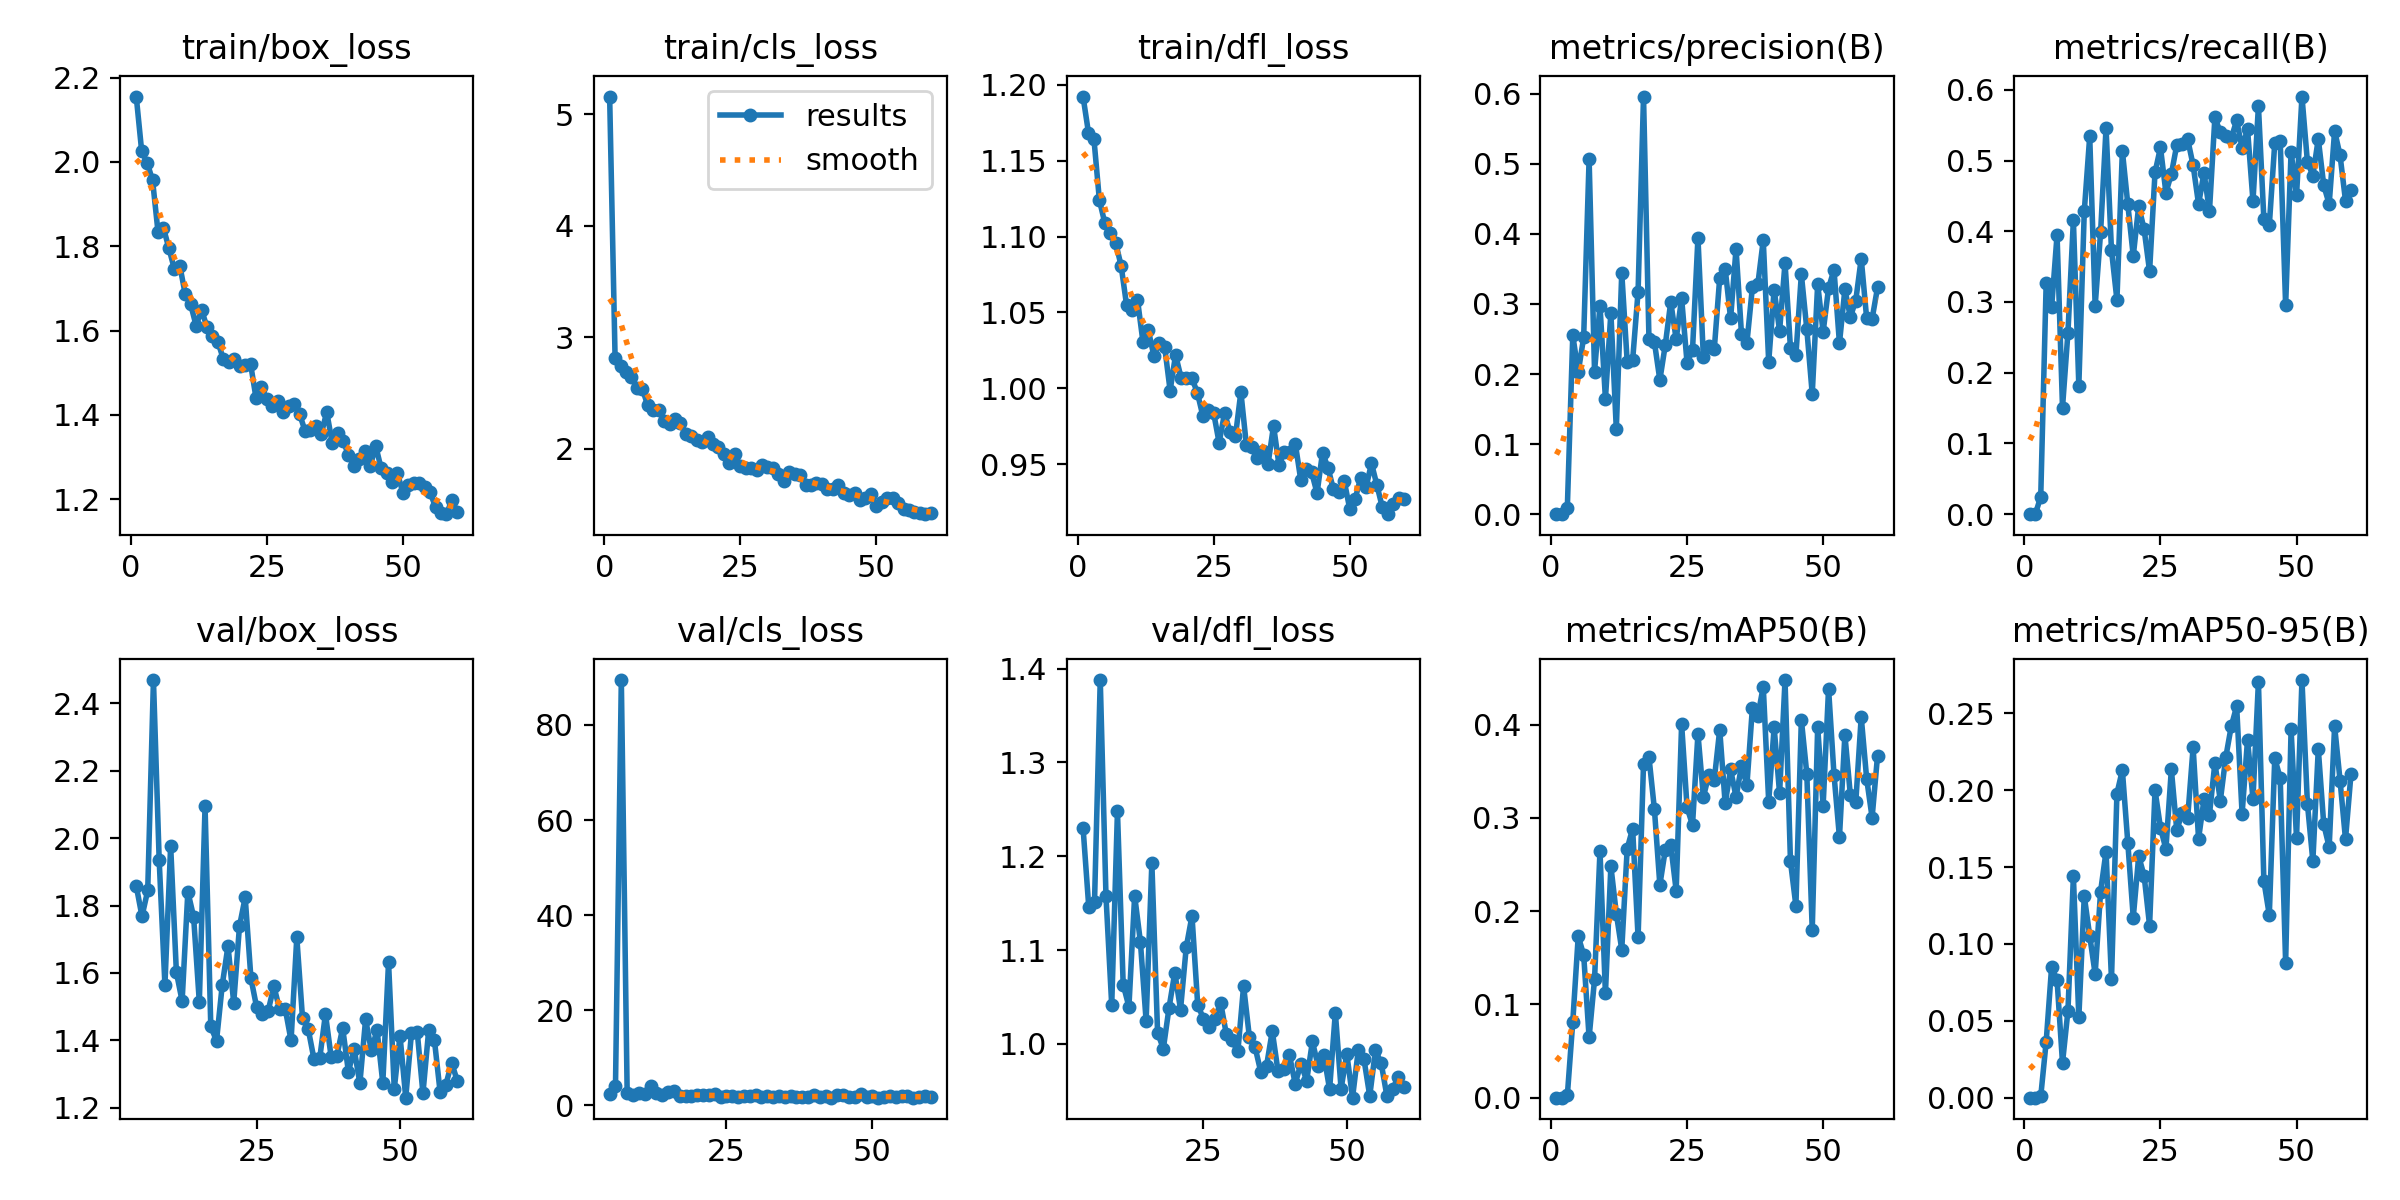

The file beside this chart, header and first rows:
epoch, time, train/box_loss, train/cls_loss, train/dfl_loss, metrics/precision(B), metrics/recall(B), metrics/mAP50(B), metrics/mAP50-95(B), val/box_loss, val/cls_loss, val/dfl_loss, lr/pg0, lr/pg1, lr/pg2
1, 29.99, 2.155, 5.161, 1.192, 0, 0, 0, 0, nan, nan, nan, 0.07048, 0.00328, 0.00328
2, 91.18, 2.025, 2.816, 1.168, 0, 0, 0, 0, nan, nan, nan, 0.04037, 0.006505, 0.006505
3, 199, 1.999, 2.745, 1.164, 0.00918, 0.02441, 0.00241, 0.00079, nan, nan, nan, 0.01015, 0.009619, 0.009619
4, 302.1, 1.956, 2.694, 1.124, 0.2553, 0.3266, 0.08134, 0.03636, 1.858, inf, 1.23, 0.009505, 0.009505, 0.009505
5, 403.3, 1.834, 2.644, 1.109, 0.2026, 0.2925, 0.173, 0.08507, 1.768, 2.397, 1.146, 0.00934, 0.00934, 0.00934
6, 505.6, 1.843, 2.549, 1.102, 0.2523, 0.3948, 0.1533, 0.07652, 1.845, 4.122, 1.151, 0.009175, 0.009175, 0.009175
7, 617, 1.795, 2.54, 1.096, 0.507, 0.1507, 0.06456, 0.02261, 2.469, 89.44, 1.388, 0.00901, 0.00901, 0.00901
8, 722.1, 1.746, 2.391, 1.081, 0.2035, 0.2568, 0.1269, 0.05655, 1.934, 2.617, 1.157, 0.008845, 0.008845, 0.008845
9, 837, 1.754, 2.35, 1.055, 0.2978, 0.4158, 0.2646, 0.1439, 1.564, 2.187, 1.041, 0.00868, 0.00868, 0.00868
10, 943, 1.686, 2.354, 1.051, 0.1646, 0.1815, 0.1118, 0.05223, 1.978, 2.652, 1.248, 0.008515, 0.008515, 0.008515
11, 1048, 1.662, 2.25, 1.059, 0.2876, 0.4281, 0.2483, 0.1311, 1.602, 2.403, 1.063, 0.00835, 0.00835, 0.00835
12, 1155, 1.611, 2.22, 1.031, 0.1214, 0.5341, 0.1975, 0.1052, 1.517, 4.028, 1.04, 0.008185, 0.008185, 0.008185
13, 1259, 1.649, 2.267, 1.038, 0.3445, 0.2945, 0.1588, 0.08045, 1.841, 2.58, 1.158, 0.00802, 0.00802, 0.00802
14, 1362, 1.608, 2.23, 1.022, 0.2173, 0.3986, 0.2672, 0.1341, 1.767, 2.154, 1.109, 0.007855, 0.007855, 0.007855
15, 1468, 1.587, 2.136, 1.03, 0.22, 0.5458, 0.2885, 0.1601, 1.514, 2.726, 1.025, 0.00769, 0.00769, 0.00769
16, 1577, 1.574, 2.117, 1.027, 0.3176, 0.3732, 0.172, 0.07692, 2.094, 3.043, 1.193, 0.007525, 0.007525, 0.007525
17, 1682, 1.532, 2.077, 0.9985, 0.5961, 0.3029, 0.358, 0.1979, 1.441, 1.911, 1.012, 0.00736, 0.00736, 0.00736
18, 1789, 1.525, 2.063, 1.022, 0.2494, 0.5137, 0.3652, 0.213, 1.398, 2.007, 0.9949, 0.007195, 0.007195, 0.007195
19, 1895, 1.533, 2.106, 1.007, 0.2456, 0.438, 0.3094, 0.1659, 1.565, 1.981, 1.039, 0.00703, 0.00703, 0.00703
20, 2000, 1.515, 2.042, 1.006, 0.1916, 0.3651, 0.2282, 0.1172, 1.68, 2.204, 1.076, 0.006865, 0.006865, 0.006865
21, 2106, 1.518, 2.018, 1.007, 0.2416, 0.4356, 0.2657, 0.1571, 1.512, 2.218, 1.037, 0.0067, 0.0067, 0.0067
22, 2212, 1.522, 1.952, 0.9972, 0.3029, 0.4026, 0.271, 0.1443, 1.738, 2.176, 1.103, 0.006535, 0.006535, 0.006535
23, 2315, 1.44, 1.872, 0.982, 0.2497, 0.3435, 0.222, 0.112, 1.824, 2.437, 1.136, 0.00637, 0.00637, 0.00637
24, 2418, 1.467, 1.956, 0.9855, 0.3084, 0.4833, 0.4006, 0.2001, 1.585, 1.806, 1.041, 0.006205, 0.006205, 0.006205
25, 2524, 1.437, 1.844, 0.9837, 0.2157, 0.5185, 0.3113, 0.1756, 1.498, 1.932, 1.027, 0.00604, 0.00604, 0.00604
26, 2629, 1.42, 1.834, 0.9641, 0.2341, 0.4546, 0.2924, 0.1617, 1.478, 2.028, 1.018, 0.005875, 0.005875, 0.005875
27, 2735, 1.432, 1.827, 0.9836, 0.3946, 0.4809, 0.3903, 0.2135, 1.487, 1.808, 1.027, 0.00571, 0.00571, 0.00571
28, 2840, 1.406, 1.811, 0.9714, 0.2238, 0.5221, 0.3225, 0.174, 1.561, 1.971, 1.044, 0.005545, 0.005545, 0.005545
29, 2954, 1.422, 1.854, 0.9684, 0.2405, 0.5229, 0.3463, 0.1855, 1.492, 1.945, 1.01, 0.00538, 0.00538, 0.00538
30, 3059, 1.425, 1.837, 0.9975, 0.2356, 0.5302, 0.3411, 0.1821, 1.492, 2.19, 1.004, 0.005215, 0.005215, 0.005215
31, 3165, 1.402, 1.828, 0.9629, 0.3375, 0.4933, 0.3947, 0.2279, 1.4, 1.731, 0.9919, 0.00505, 0.00505, 0.00505
32, 3296, 1.362, 1.78, 0.9613, 0.3506, 0.4384, 0.3156, 0.1684, 1.705, 1.912, 1.062, 0.004885, 0.004885, 0.004885
33, 3400, 1.364, 1.717, 0.9538, 0.2793, 0.4826, 0.352, 0.194, 1.465, 1.88, 1.008, 0.00472, 0.00472, 0.00472
34, 3506, 1.374, 1.791, 0.9588, 0.3788, 0.4283, 0.3224, 0.1841, 1.433, 1.923, 0.9966, 0.004555, 0.004555, 0.004555
35, 3681, 1.355, 1.775, 0.9502, 0.2571, 0.5609, 0.3557, 0.2177, 1.344, 1.846, 0.9701, 0.00439, 0.00439, 0.00439
36, 3986, 1.407, 1.768, 0.9753, 0.2448, 0.5399, 0.3355, 0.1933, 1.347, 1.908, 0.9765, 0.004225, 0.004225, 0.004225
37, 4271, 1.333, 1.674, 0.9496, 0.3236, 0.5353, 0.4178, 0.2214, 1.478, 1.717, 1.014, 0.00406, 0.00406, 0.00406
38, 4385, 1.357, 1.682, 0.9579, 0.328, 0.5314, 0.4093, 0.2415, 1.349, 1.876, 0.971, 0.003895, 0.003895, 0.003895
39, 4654, 1.338, 1.694, 0.9577, 0.391, 0.5567, 0.4409, 0.2546, 1.355, 1.731, 0.9729, 0.00373, 0.00373, 0.00373
40, 4893, 1.305, 1.684, 0.9636, 0.2173, 0.5176, 0.3176, 0.1847, 1.437, 2.164, 0.9877, 0.003565, 0.003565, 0.003565
41, 5036, 1.279, 1.64, 0.9396, 0.3206, 0.5443, 0.3973, 0.2329, 1.307, 1.764, 0.9577, 0.0034, 0.0034, 0.0034
42, 5252, 1.295, 1.644, 0.9467, 0.2615, 0.4426, 0.3265, 0.1943, 1.374, 1.902, 0.9789, 0.003235, 0.003235, 0.003235
43, 5359, 1.313, 1.678, 0.9445, 0.3587, 0.5772, 0.4479, 0.2707, 1.273, 1.65, 0.9608, 0.00307, 0.00307, 0.00307
44, 5464, 1.279, 1.602, 0.9309, 0.237, 0.4172, 0.2535, 0.141, 1.462, 2.211, 1.003, 0.002905, 0.002905, 0.002905
45, 5574, 1.326, 1.591, 0.9576, 0.227, 0.4085, 0.2057, 0.1188, 1.37, 2.185, 0.9764, 0.00274, 0.00274, 0.00274
46, 5678, 1.273, 1.609, 0.9477, 0.3424, 0.5245, 0.4054, 0.2208, 1.43, 1.678, 0.9879, 0.002575, 0.002575, 0.002575
47, 5781, 1.261, 1.539, 0.9334, 0.2644, 0.5275, 0.3476, 0.2079, 1.273, 1.852, 0.9516, 0.00241, 0.00241, 0.00241
48, 5895, 1.241, 1.563, 0.9316, 0.1715, 0.2954, 0.1802, 0.08775, 1.632, 2.418, 1.033, 0.002245, 0.002245, 0.002245
49, 6032, 1.261, 1.592, 0.9387, 0.3285, 0.5125, 0.3977, 0.2396, 1.256, 1.732, 0.9522, 0.00208, 0.00208, 0.00208
50, 6170, 1.215, 1.485, 0.9206, 0.26, 0.4507, 0.3131, 0.1689, 1.414, 1.928, 0.9894, 0.001915, 0.001915, 0.001915
51, 6312, 1.233, 1.523, 0.9272, 0.3228, 0.5905, 0.4388, 0.2717, 1.23, 1.636, 0.9427, 0.00175, 0.00175, 0.00175
52, 6416, 1.239, 1.558, 0.9407, 0.3488, 0.4983, 0.3464, 0.1913, 1.422, 1.863, 0.9932, 0.001585, 0.001585, 0.001585
53, 6522, 1.237, 1.557, 0.9347, 0.244, 0.4788, 0.2793, 0.154, 1.426, 1.971, 0.9834, 0.00142, 0.00142, 0.00142
54, 6627, 1.229, 1.516, 0.9505, 0.321, 0.5306, 0.3893, 0.2268, 1.243, 1.707, 0.9445, 0.001255, 0.001255, 0.001255
55, 6730, 1.216, 1.465, 0.9361, 0.2814, 0.465, 0.3248, 0.1779, 1.43, 1.912, 0.9933, 0.00109, 0.00109, 0.00109
56, 6836, 1.181, 1.451, 0.9214, 0.305, 0.4385, 0.3168, 0.163, 1.401, 1.943, 0.9793, 0.000925, 0.000925, 0.000925
57, 6952, 1.168, 1.438, 0.917, 0.3648, 0.5419, 0.4084, 0.2418, 1.246, 1.652, 0.9443, 0.00076, 0.00076, 0.00076
58, 7063, 1.164, 1.429, 0.9239, 0.2796, 0.5073, 0.3422, 0.2063, 1.268, 1.807, 0.9519, 0.000595, 0.000595, 0.000595
59, 7178, 1.198, 1.416, 0.9278, 0.2788, 0.4432, 0.3004, 0.168, 1.333, 1.925, 0.9652, 0.00043, 0.00043, 0.00043
60, 7290, 1.17, 1.428, 0.9273, 0.3236, 0.4585, 0.3668, 0.2102, 1.279, 1.746, 0.954, 0.000265, 0.000265, 0.000265
